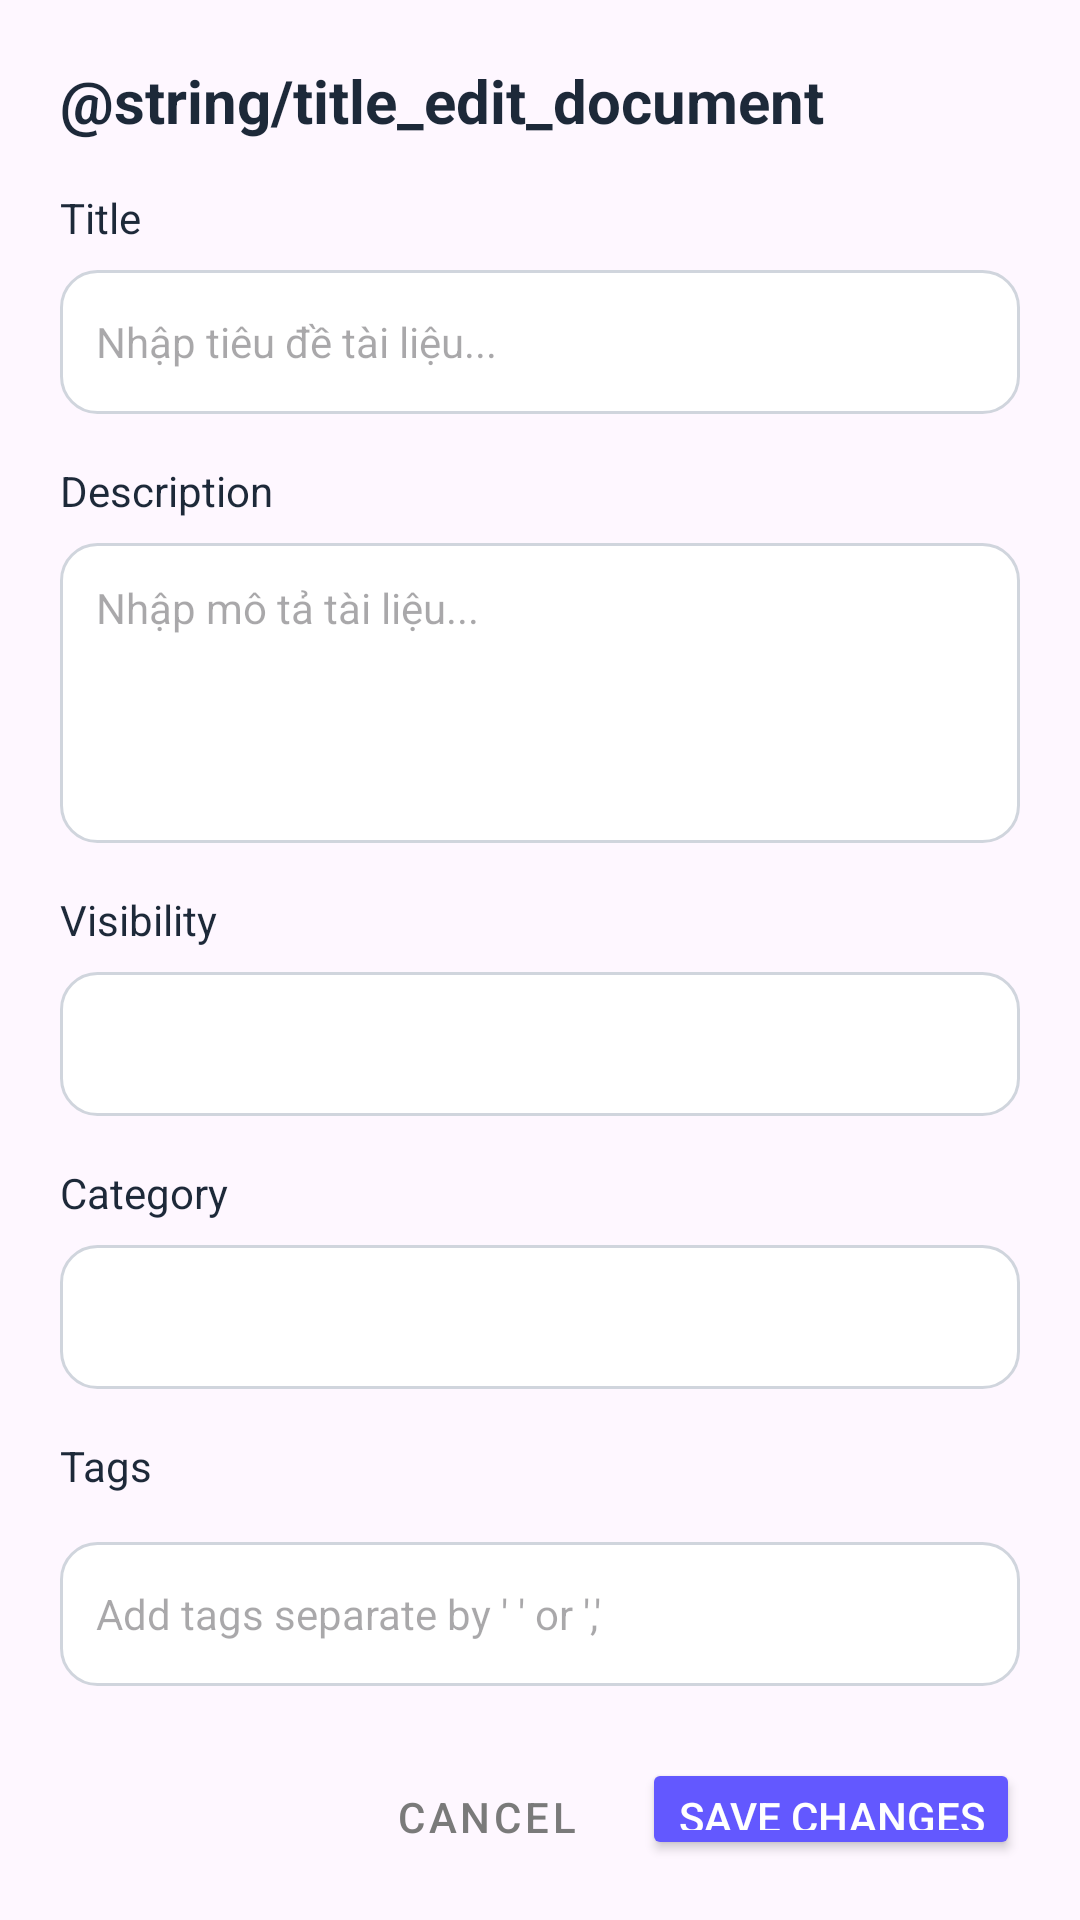

Layout XML and referenced resources for this Android screen:
<!-- AndroidManifest.xml: application theme Theme.DocumentsHub -->
<!-- res/layout/dialog_edit_document.xml -->
<?xml version="1.0" encoding="utf-8"?>
<LinearLayout xmlns:android="http://schemas.android.com/apk/res/android"
    xmlns:app="http://schemas.android.com/apk/res-auto"
    android:layout_width="match_parent"
    android:layout_height="wrap_content"
    android:background="@drawable/bg_card_white"
    android:orientation="vertical"
    android:padding="20dp">

    
    <TextView
        android:layout_width="wrap_content"
        android:layout_height="wrap_content"
        android:text="@string/title_edit_document"
        android:textColor="@color/text_primary"
        android:textSize="20sp"
        android:textStyle="bold" />

    
    <TextView
        android:layout_width="wrap_content"
        android:layout_height="wrap_content"
        android:layout_marginTop="16dp"
        android:text="@string/label_title"
        android:textColor="@color/text_primary"
        android:textSize="14sp" />

    <EditText
        android:id="@+id/et_edit_title"
        android:layout_width="match_parent"
        android:layout_height="48dp"
        android:layout_marginTop="8dp"
        android:background="@drawable/bg_input_rounded"
        android:hint="@string/hint_enter_title"
        android:paddingHorizontal="12dp"
        android:textColor="@color/text_primary"
        android:textSize="14sp" />

    
    <TextView
        android:layout_width="wrap_content"
        android:layout_height="wrap_content"
        android:layout_marginTop="16dp"
        android:text="@string/label_description"
        android:textColor="@color/text_primary"
        android:textSize="14sp" />

    <EditText
        android:id="@+id/et_edit_description"
        android:layout_width="match_parent"
        android:layout_height="100dp"
        android:layout_marginTop="8dp"
        android:background="@drawable/bg_input_rounded"
        android:gravity="top"
        android:hint="@string/hint_enter_description"
        android:padding="12dp"
        android:textColor="@color/text_primary"
        android:textSize="14sp" />

    
    <TextView
        android:layout_width="wrap_content"
        android:layout_height="wrap_content"
        android:layout_marginTop="16dp"
        android:text="@string/label_visibility"
        android:textColor="@color/text_primary"
        android:textSize="14sp" />

    <Spinner
        android:id="@+id/sp_edit_visibility"
        android:layout_width="match_parent"
        android:layout_height="48dp"
        android:layout_marginTop="8dp"
        android:background="@drawable/bg_input_rounded" />

    
    <TextView
        android:layout_width="wrap_content"
        android:layout_height="wrap_content"
        android:layout_marginTop="16dp"
        android:text="@string/label_category"
        android:textColor="@color/text_primary"
        android:textSize="14sp" />

    <Spinner
        android:id="@+id/sp_edit_category"
        android:layout_width="match_parent"
        android:layout_height="48dp"
        android:layout_marginTop="8dp"
        android:background="@drawable/bg_input_rounded" />

    
    <TextView
        android:layout_width="wrap_content"
        android:layout_height="wrap_content"
        android:layout_marginTop="16dp"
        android:text="@string/label_tags"
        android:textColor="@color/text_primary"
        android:textSize="14sp" />

    <HorizontalScrollView
        android:layout_width="match_parent"
        android:layout_height="wrap_content"
        android:layout_marginTop="8dp"
        android:scrollbars="none">

        <LinearLayout
            android:id="@+id/ln_edit_tags_container"
            android:layout_width="wrap_content"
            android:layout_height="wrap_content"
            android:orientation="horizontal" />
    </HorizontalScrollView>

    <EditText
        android:id="@+id/et_edit_tags"
        android:layout_width="match_parent"
        android:layout_height="48dp"
        android:layout_marginTop="8dp"
        android:background="@drawable/bg_input_rounded"
        android:hint="@string/hint_tags"
        android:paddingHorizontal="12dp"
        android:textColor="@color/text_primary"
        android:textSize="14sp" />

    
    <LinearLayout
        android:layout_width="match_parent"
        android:layout_height="wrap_content"
        android:layout_marginTop="24dp"
        android:gravity="end"
        android:orientation="horizontal">

        <Button
            android:id="@+id/btn_cancel_edit"
            style="@style/Widget.MaterialComponents.Button.TextButton"
            android:layout_width="wrap_content"
            android:layout_height="wrap_content"
            android:text="@string/btn_cancel"
            android:textColor="@color/text_secondary" />

        <Button
            android:id="@+id/btn_save_edit"
            android:layout_width="wrap_content"
            android:layout_height="wrap_content"
            android:layout_marginStart="8dp"
            android:backgroundTint="@color/purple_logo"
            android:text="@string/btn_save_changes"
            android:textColor="@color/white" />
    </LinearLayout>
</LinearLayout>
<!-- resources referenced by this layout -->
<resources>
  <color name="purple_logo">#6358FF</color>
  <color name="text_primary">#1D2939</color>
  <color name="text_secondary">#7A7A7A</color>
  <color name="white">#FFFFFFFF</color>
  <!-- drawable bg_input_rounded (drawable) -->
  <?xml version="1.0" encoding="utf-8"?>
  <shape xmlns:android="http://schemas.android.com/apk/res/android">
      <solid android:color="@color/white" />
      <stroke
          android:width="1dp"
          android:color="@color/border_input" />
      <corners android:radius="12dp" />
  </shape>
  <string name="btn_cancel">Cancel</string>
  <string name="btn_save_changes">Save changes</string>
  <string name="hint_enter_description">Nhập mô tả tài liệu...</string>
  <string name="hint_enter_title">Nhập tiêu đề tài liệu...</string>
  <string name="hint_tags">Add tags separate by \' \' or \',\'</string>
  <string name="label_category">Category</string>
  <string name="label_description">Description</string>
  <string name="label_tags">Tags</string>
  <string name="label_title">Title</string>
  <string name="label_visibility">Visibility</string>
  <style name="Theme.DocumentsHub" parent="Base.Theme.DocumentsHub" />
  <color name="border_input">#D0D5DD</color>
  <style name="Base.Theme.DocumentsHub" parent="Theme.Material3.DayNight.NoActionBar">
          
          
      </style>
</resources>
